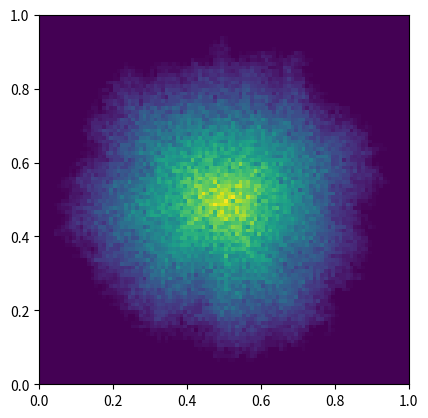

The matplotlib source for this figure:
import numpy as np
import copy
import random
import matplotlib.pyplot as plt


def randomDir(i, j,sx,sy):
    direction = random.randrange(1, 5, 1)
    if direction == 1:
        k = i - 1
        n = j
    if direction == 2:
        k = i + 1
        n = j
    if direction == 3:
        k = i
        n = j - 1
    if direction == 4:
        k = i
        n = j + 1

    if (n < 0):
        n = 0
    if (k < 0):
        k = 0
    if (k>=sx):
        k = sx-1
    if (n>=sy):
        n=sy-1

    return k, n


sizeGridx = 100
sizeGridy = 100

Aold = np.zeros((sizeGridx, sizeGridy))

# Initial Conditions
Aold[50, 50] = 1  # 1 bacteria in the site 5,5

nIterations = 100
# auxiliar matrix to avoid iterating over new values while not finishing one single loop
Anew = copy.deepcopy(Aold)

plt.imshow(Anew, extent=[0, 1, 0, 1])
plt.show()

for i in range(1,nIterations):
    for i in range(0, Aold.shape[0]):
        for j in range(0, Aold.shape[1]):
            if Aold[i][j] != 0:
                (k, n) = randomDir(i, j,sizeGridx,sizeGridy)
                Anew[k, n] = Aold[k,n] + 1
    Aold = copy.deepcopy(Anew)

plt.imshow(Anew, extent=[0, 1, 0, 1])
plt.show()

